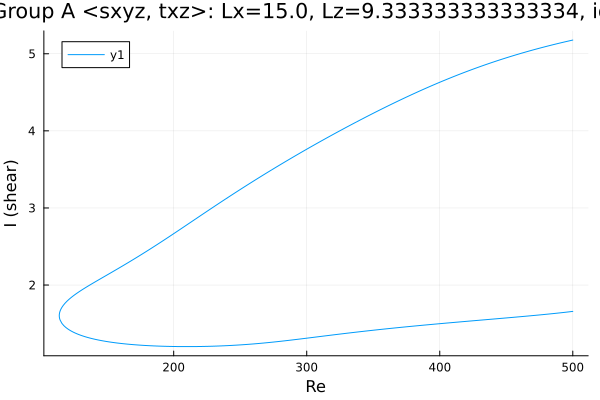

Values plotted in this chart, from the file beside it:
Re, shear
500.0, 5.178
499.8, 5.177
498.4, 5.171
496.9, 5.166
495.5, 5.16
494.1, 5.154
492.7, 5.149
491.3, 5.143
489.9, 5.137
488.5, 5.131
487, 5.125
485.6, 5.119
484.2, 5.113
482.8, 5.107
481.4, 5.101
480, 5.095
478.6, 5.088
477.1, 5.082
475.7, 5.076
474.3, 5.069
472.9, 5.062
471.5, 5.056
470.1, 5.049
468.7, 5.042
467.2, 5.036
465.8, 5.029
464.4, 5.022
463, 5.015
461.6, 5.008
460.2, 5.001
458.8, 4.993
457.3, 4.986
455.9, 4.979
454.5, 4.971
453.1, 4.964
451.7, 4.956
450.3, 4.949
448.9, 4.941
447.4, 4.933
446, 4.925
444.6, 4.917
443.2, 4.909
441.8, 4.901
440.4, 4.893
439, 4.885
437.5, 4.877
436.1, 4.868
434.7, 4.86
433.3, 4.851
431.9, 4.843
430.5, 4.834
429.1, 4.826
427.6, 4.817
426.2, 4.808
424.8, 4.799
423.4, 4.79
422, 4.781
420.6, 4.772
419.2, 4.762
418.7, 4.759
... 550 more rows
